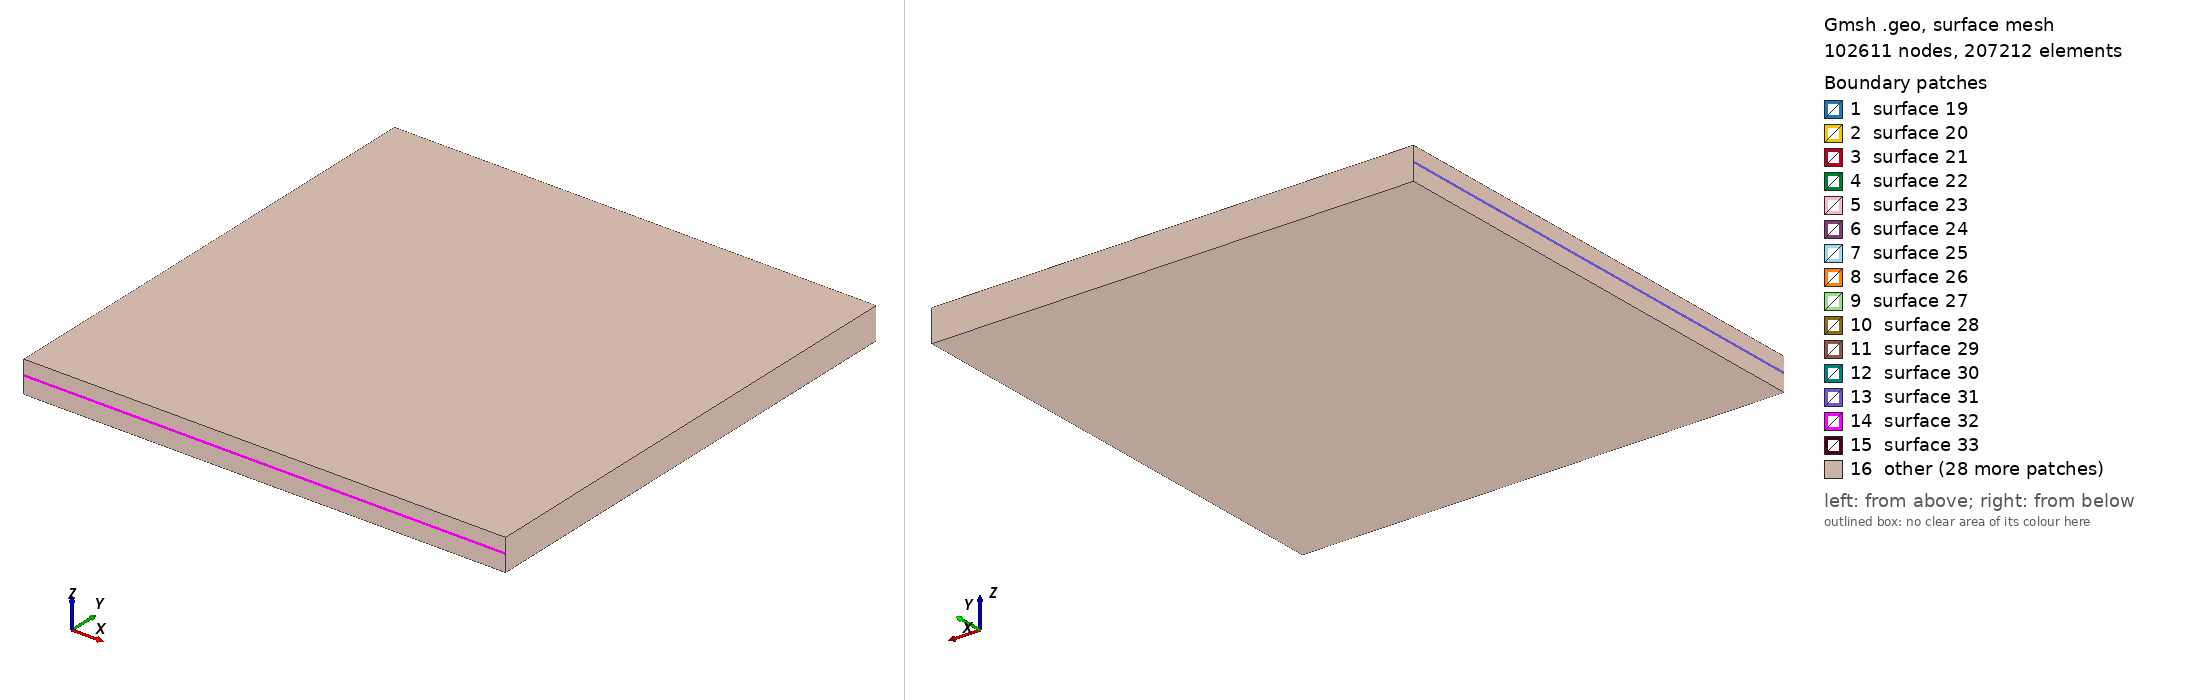

Gmsh geometry script, surface-meshed: 102611 nodes, 207212 surface elements. Boundary patches (legend numbers): 1 surface 19, 2 surface 20, 3 surface 21, 4 surface 22, 5 surface 23, 6 surface 24, 7 surface 25, 8 surface 26, 9 surface 27, 10 surface 28, 11 surface 29, 12 surface 30, 13 surface 31, 14 surface 32, 15 surface 33, 16 other. Left view from above one corner, right view from below the opposite corner. The script declares no physical surfaces, so the legend lists its geometric surfaces. The drawing asked Gmsh for element sizes between 1% and 20% of the model's largest extent; the script's own settings can give other sizes.

=== mini16_stack.geo (drawn) ===
// ==============================================================================
// PROJECT JANUS MINI (16-TILE): GMSH 3D MULTI-STRATUM MESH GEOMETRY (ALGORITHM 2A)
// ==============================================================================
// 330 um Active Die: CMOS (50 um) + Monolithic SiO2 (250 um) + SiPh Stratum (30 um)
// Graphene micro-heater + Sb2S3 PCM patch embedded on top of the SiPh stratum
// TIM Spreader Gap (50.0 um) + Package Spreaders: HS1 (30 um Cu) + HS2 (250 um Cu)
// ==============================================================================

SetFactory("OpenCASCADE");

// Dimensions in micrometers
L_die     = 10000.0;
h_cmos    = 50.0;
h_sio2    = 250.0;
h_siph    = 30.0;
h_gap     = 50.0;
h_hs1     = 30.0;
h_hs2     = 250.0;
L_heater  = 3.0;
h_heater  = 0.001;
L_pcm     = 1.1180339887498947;
h_pcm     = 0.015;

// 1. CMOS Substrate Layer (z: 0 to h_cmos)
Box(1) = {-L_die/2, -L_die/2, 0, L_die, L_die, h_cmos};

// 2. Monolithic SiO2 Thermal Buffer (z: h_cmos to h_cmos + h_sio2)
Box(2) = {-L_die/2, -L_die/2, h_cmos, L_die, L_die, h_sio2};

// 3. SiPh Waveguide Stratum (z: h_cmos + h_sio2 to h_cmos + h_sio2 + h_siph)
Box(3) = {-L_die/2, -L_die/2, h_cmos + h_sio2, L_die, L_die, h_siph};

// 4. Graphene Micro-heater patch, embedded on top of the SiPh stratum
//    (ADDED per audit: physics/BCs/geometry for the heater were absent)
Box(4) = {-L_heater/2, -L_heater/2, h_cmos + h_sio2 + h_siph, L_heater, L_heater, h_heater};

// 5. Sb2S3 PCM patch, embedded on top of the SiPh stratum, offset from heater
//    (ADDED per audit: PCM patch geometry was absent)
Box(5) = {-L_pcm/2, L_heater, h_cmos + h_sio2 + h_siph, L_pcm, L_pcm, h_pcm};

// 6. TIM Thermal Interface Material spreader gap (ADDED per audit MEDIUM)
Box(6) = {-L_die/2, -L_die/2, h_cmos + h_sio2 + h_siph, L_die, L_die, h_gap};

// 7. Heat Spreader 1 (stacked on top of the TIM gap)
Box(7) = {-L_die/2, -L_die/2, h_cmos + h_sio2 + h_siph + h_gap, L_die, L_die, h_hs1};

// 8. Heat Spreader 2
Box(8) = {-L_die/2, -L_die/2, h_cmos + h_sio2 + h_siph + h_gap + h_hs1, L_die, L_die, h_hs2};

// Fragment to conformally merge the embedded heater/PCM patches with the SiPh
// stratum and TIM gap so the mesh is watertight at their shared interfaces.
BooleanFragments{ Volume{1,2,3,6,7,8}; Delete; }{ Volume{4,5}; Delete; }

// Physical Volume Groups for Elmer FEM Material Assignment
Physical Volume("VOL_CMOS_SUBSTRATE",   101) = {1};
Physical Volume("VOL_SIO2_BUFFER",      102) = {2};
Physical Volume("VOL_SIPH_STRATUM",     103) = {3};
Physical Volume("VOL_GRAPHENE_HEATER",  106) = {4};
Physical Volume("VOL_PCM_PATCH",        107) = {5};
Physical Volume("VOL_TIM_GAP",          108) = {6};
Physical Volume("VOL_HEAT_SPREADER1",   104) = {7};
Physical Volume("VOL_HEAT_SPREADER2",   105) = {8};

// Mesh Refinement (FIX audit MEDIUM): hardcoded 5.0-50.0 range risked poor
// element quality across the thin 30 um SiPh stratum and the even thinner
// embedded heater (~0.001 um) / PCM (~0.01 um) patches.
// Use field-based sizing so the mesh refines locally near the thin layers
// instead of a single global characteristic length.
Field[1] = Box;
Field[1].VIn = 1.0;
Field[1].VOut = 20.0;
Field[1].XMin = -L_die/2; Field[1].XMax = L_die/2;
Field[1].YMin = -L_die/2; Field[1].YMax = L_die/2;
Field[1].ZMin = h_cmos + h_sio2;
Field[1].ZMax = h_cmos + h_sio2 + h_siph + h_gap;
Background Field = 1;

Mesh.CharacteristicLengthMin = 0.05;
Mesh.CharacteristicLengthMax = 50.0;
Mesh.ElementOrder = 1;
Mesh.Optimize = 1;
